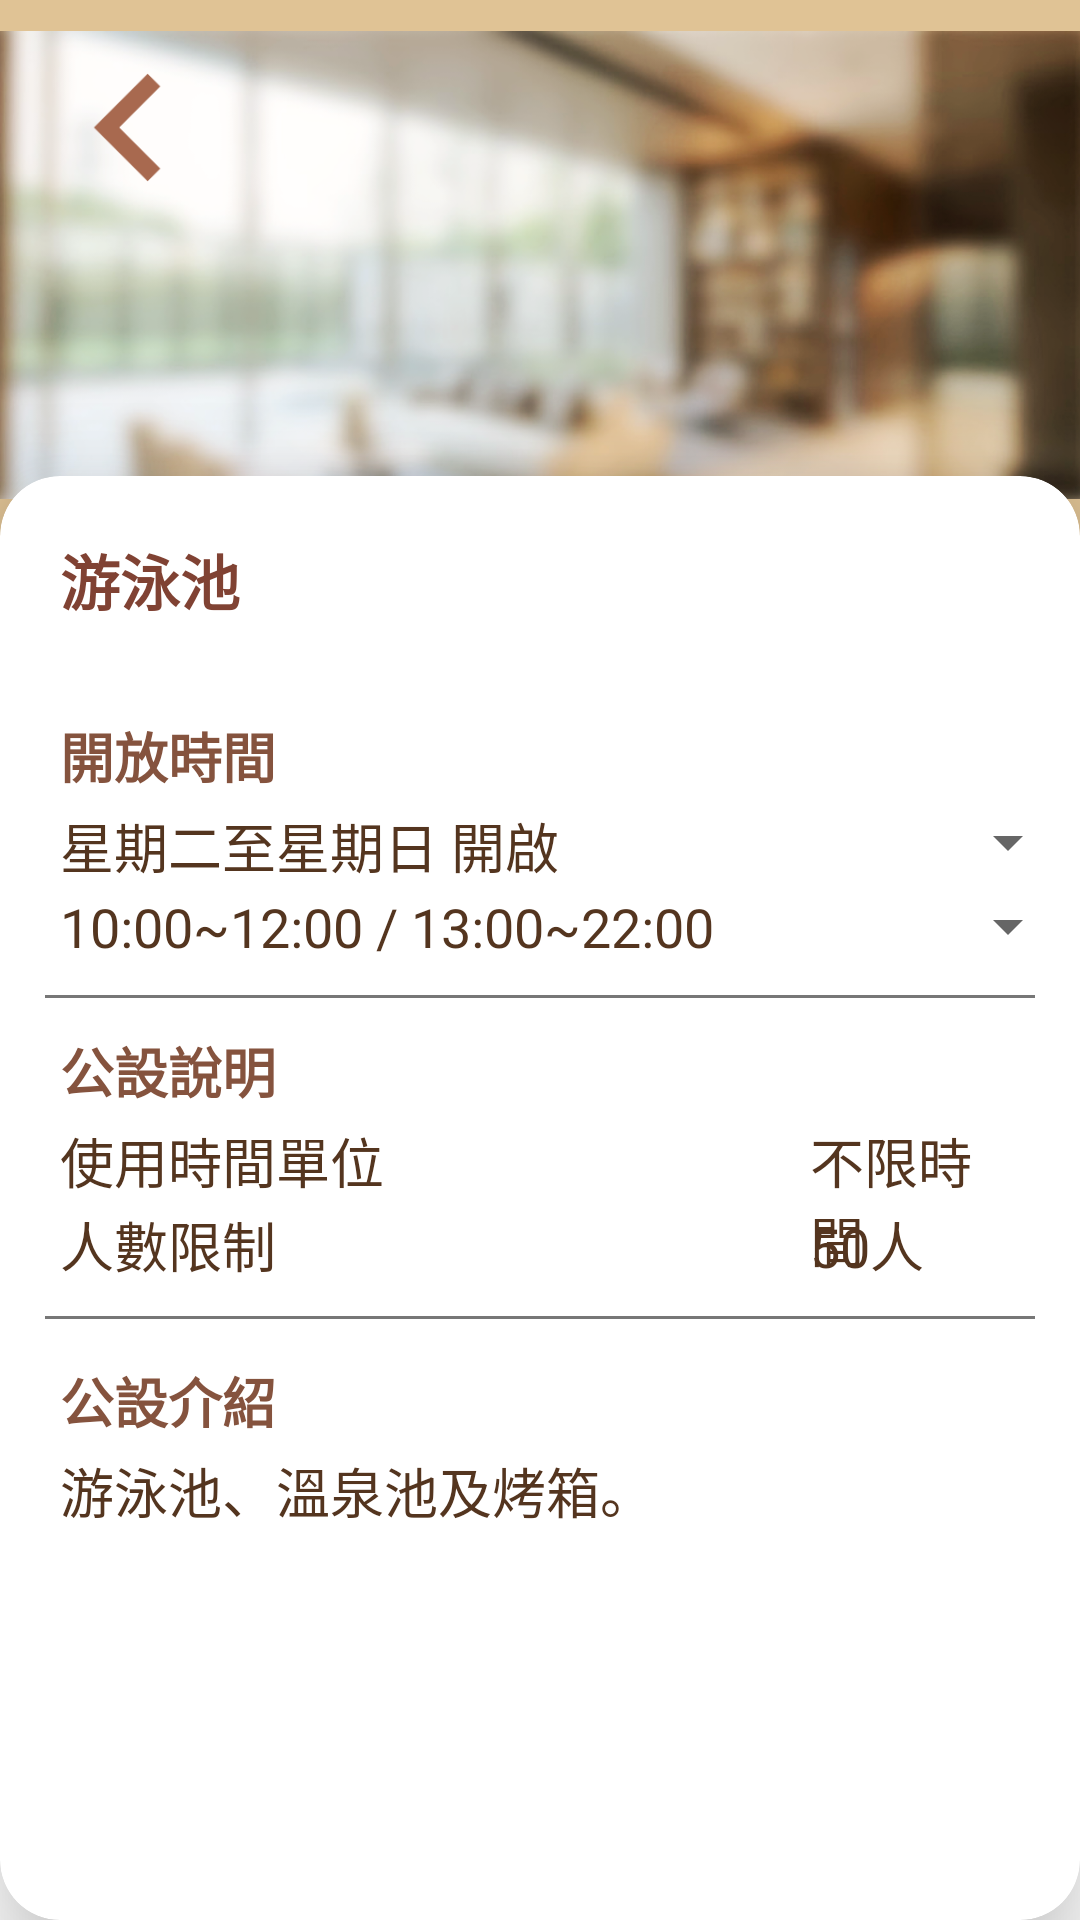

Here is an Android app screen rendered from its layout file. Give the layout XML and the strings, colors and styles it references.
<!-- AndroidManifest.xml: application theme Theme.ELife -->
<!-- res/layout/activity_reservation_pool.xml -->
<?xml version="1.0" encoding="utf-8"?>
<androidx.constraintlayout.widget.ConstraintLayout xmlns:android="http://schemas.android.com/apk/res/android"
    xmlns:app="http://schemas.android.com/apk/res-auto"
    xmlns:card_view="http://schemas.android.com/apk/res-auto"
    xmlns:tools="http://schemas.android.com/tools"
    android:layout_width="match_parent"
    android:layout_height="match_parent"
    tools:context=".ReservationPool">

    <LinearLayout
        android:layout_width="match_parent"
        android:layout_height="match_parent"
        android:background="@color/white"
        android:orientation="vertical">

        <RelativeLayout
            android:layout_width="match_parent"
            android:layout_height="wrap_content"
            android:background="#e0c395"
            android:orientation="horizontal">

            <ImageView
                android:layout_width="wrap_content"
                android:layout_height="200dp"
                android:layout_marginStart="0dp"
                android:layout_marginTop="-12dp"
                android:layout_marginEnd="0dp"
                app:srcCompat="@drawable/view" />
            

            <Button
                android:id="@+id/poolBack"
                android:layout_width="45dp"
                android:layout_height="45dp"
                android:layout_marginStart="20dp"
                android:layout_marginTop="20dp"
                android:background="@mipmap/previous_page"
                android:backgroundTint="#A8694F" />
            

        </RelativeLayout>

        <androidx.cardview.widget.CardView
            android:layout_width="match_parent"
            android:layout_height="match_parent"
            android:layout_marginTop="-30dp"
            app:cardCornerRadius="20dp"
            app:cardElevation="20dp"
            card_view:cardBackgroundColor="@color/white">


            <TextView
                android:layout_width="wrap_content"
                android:layout_height="wrap_content"
                android:layout_marginStart="20dp"
                android:layout_marginTop="20dp"
                android:text="游泳池"
                android:textColor="@color/themeDark1"

                android:textSize="20dp"
                android:textStyle="bold" />

            <TextView
                android:layout_width="wrap_content"
                android:layout_height="wrap_content"
                android:layout_marginStart="20dp"
                android:layout_marginTop="80dp"
                android:layout_marginEnd="0dp"
                android:layout_marginBottom="0dp"
                android:text="開放時間"
                android:textColor="#85533E"
                android:textSize="18dp"
                android:textStyle="bold" />

            <TextView
                android:layout_width="wrap_content"
                android:layout_height="wrap_content"
                android:layout_marginStart="20dp"
                android:layout_marginTop="110dp"
                android:layout_marginEnd="0dp"
                android:layout_marginBottom="0dp"
                android:text="星期二至星期日 開啟"
                android:textColor="@color/wang_gray"
                android:textSize="18dp" />

            <TextView
                android:layout_width="wrap_content"
                android:layout_height="wrap_content"
                android:layout_marginStart="20dp"
                android:layout_marginTop="138dp"
                android:layout_marginEnd="0dp"
                android:layout_marginBottom="0dp"
                android:text="10:00~12:00 / 13:00~22:00 "
                android:textColor="@color/wang_gray"
                android:textSize="18dp" />

            <Spinner
                android:id="@+id/spinner"
                android:layout_width="match_parent"
                android:layout_height="wrap_content"
                android:layout_marginStart="270dp"
                android:layout_marginTop="110dp"
                android:layout_marginEnd="0dp"
                android:layout_marginBottom="0dp"
                tools:ignore="DuplicateIds" />

            <Spinner
                android:id="@+id/spinner2"
                android:layout_width="match_parent"
                android:layout_height="wrap_content"
                android:layout_marginStart="270dp"
                android:layout_marginTop="138dp"
                android:layout_marginEnd="0dp"
                android:layout_marginBottom="0dp"
                tools:ignore="DuplicateIds" />

            <View
                android:layout_width="match_parent"
                android:layout_height="1.1dp"
                android:layout_marginStart="15dp"
                android:layout_marginTop="173dp"
                android:layout_marginEnd="15dp"
                android:background="@color/wang_light_gray" />


            <RelativeLayout
                android:layout_width="match_parent"
                android:layout_height="match_parent"
                android:layout_marginTop="25dp">


                <TextView
                    android:layout_width="wrap_content"
                    android:layout_height="wrap_content"
                    android:layout_marginStart="20dp"
                    android:layout_marginTop="160dp"
                    android:layout_marginEnd="0dp"
                    android:layout_marginBottom="15dp"
                    android:text="公設說明"
                    android:textColor="#85533E"

                    android:textSize="18dp"
                    android:textStyle="bold" />


                <TextView
                    android:layout_width="wrap_content"
                    android:layout_height="wrap_content"
                    android:layout_marginStart="20dp"
                    android:layout_marginTop="190dp"
                    android:layout_marginEnd="0dp"
                    android:layout_marginBottom="0dp"
                    android:text="使用時間單位"
                    android:textColor="@color/wang_gray"
                    android:textSize="18dp" />

                <TextView
                    android:layout_width="wrap_content"
                    android:layout_height="wrap_content"
                    android:layout_marginStart="270dp"
                    android:layout_marginTop="190dp"
                    android:layout_marginEnd="20dp"
                    android:layout_marginBottom="0dp"
                    android:text="不限時間"
                    android:textColor="@color/wang_darker_gray"
                    android:textSize="18dp" />

                <TextView
                    android:layout_width="wrap_content"
                    android:layout_height="wrap_content"
                    android:layout_marginStart="20dp"
                    android:layout_marginTop="218dp"
                    android:layout_marginEnd="0dp"
                    android:layout_marginBottom="0dp"
                    android:text="人數限制"
                    android:textColor="@color/wang_gray"
                    android:textSize="18dp" />

                <TextView
                    android:layout_width="wrap_content"
                    android:layout_height="wrap_content"
                    android:layout_marginStart="270dp"
                    android:layout_marginTop="218dp"
                    android:layout_marginEnd="20dp"
                    android:layout_marginBottom="0dp"
                    android:text="50人"
                    android:textColor="@color/wang_darker_gray"
                    android:textSize="18dp" />
            </RelativeLayout>


            <View
                android:layout_width="match_parent"
                android:layout_height="1.1dp"
                android:layout_marginStart="15dp"
                android:layout_marginTop="280dp"
                android:layout_marginEnd="15dp"
                android:background="@color/wang_light_gray" />


            <RelativeLayout
                android:layout_width="match_parent"
                android:layout_height="match_parent"
                android:layout_marginTop="25dp">


                <TextView
                    android:layout_width="wrap_content"
                    android:layout_height="wrap_content"
                    android:layout_marginStart="20dp"
                    android:layout_marginTop="270dp"
                    android:layout_marginEnd="0dp"
                    android:layout_marginBottom="15dp"
                    android:text="公設介紹"
                    android:textColor="#85533E"

                    android:textSize="18dp"
                    android:textStyle="bold" />


                <TextView
                    android:layout_width="wrap_content"
                    android:layout_height="wrap_content"
                    android:layout_marginStart="20dp"
                    android:layout_marginTop="300dp"
                    android:layout_marginEnd="0dp"
                    android:layout_marginBottom="0dp"
                    android:text="游泳池、溫泉池及烤箱。"
                    android:textColor="@color/wang_gray"
                    android:textSize="18dp" />


            </RelativeLayout>


        </androidx.cardview.widget.CardView>

    </LinearLayout>


    
    
    

</androidx.constraintlayout.widget.ConstraintLayout>
<!-- resources referenced by this layout -->
<resources>
  <color name="themeDark1">#804233</color>
  <color name="wang_darker_gray">#54351F</color>
  <color name="wang_gray">#54351F</color>
  <color name="wang_light_gray">#777</color>
  <color name="white">#FFFFFFFF</color>
  <!-- drawable view: png bitmap (drawable, 341186 bytes) -->
  <!-- mipmap previous_page (drawable) -->
  <?xml version="1.0" encoding="utf-8"?>
  <layer-list xmlns:android="http://schemas.android.com/apk/res/android">
  
      <item
          android:width="30dp"
          android:height="30dp"
          android:gravity="center"
          android:drawable="@mipmap/previous_page"
          />
  
  </layer-list>
  <style name="Theme.ELife" parent="Base.Theme.ELife" />
  <style name="Base.Theme.ELife" parent="Theme.AppCompat.DayNight.NoActionBar">
          
          
  
      </style>
</resources>
